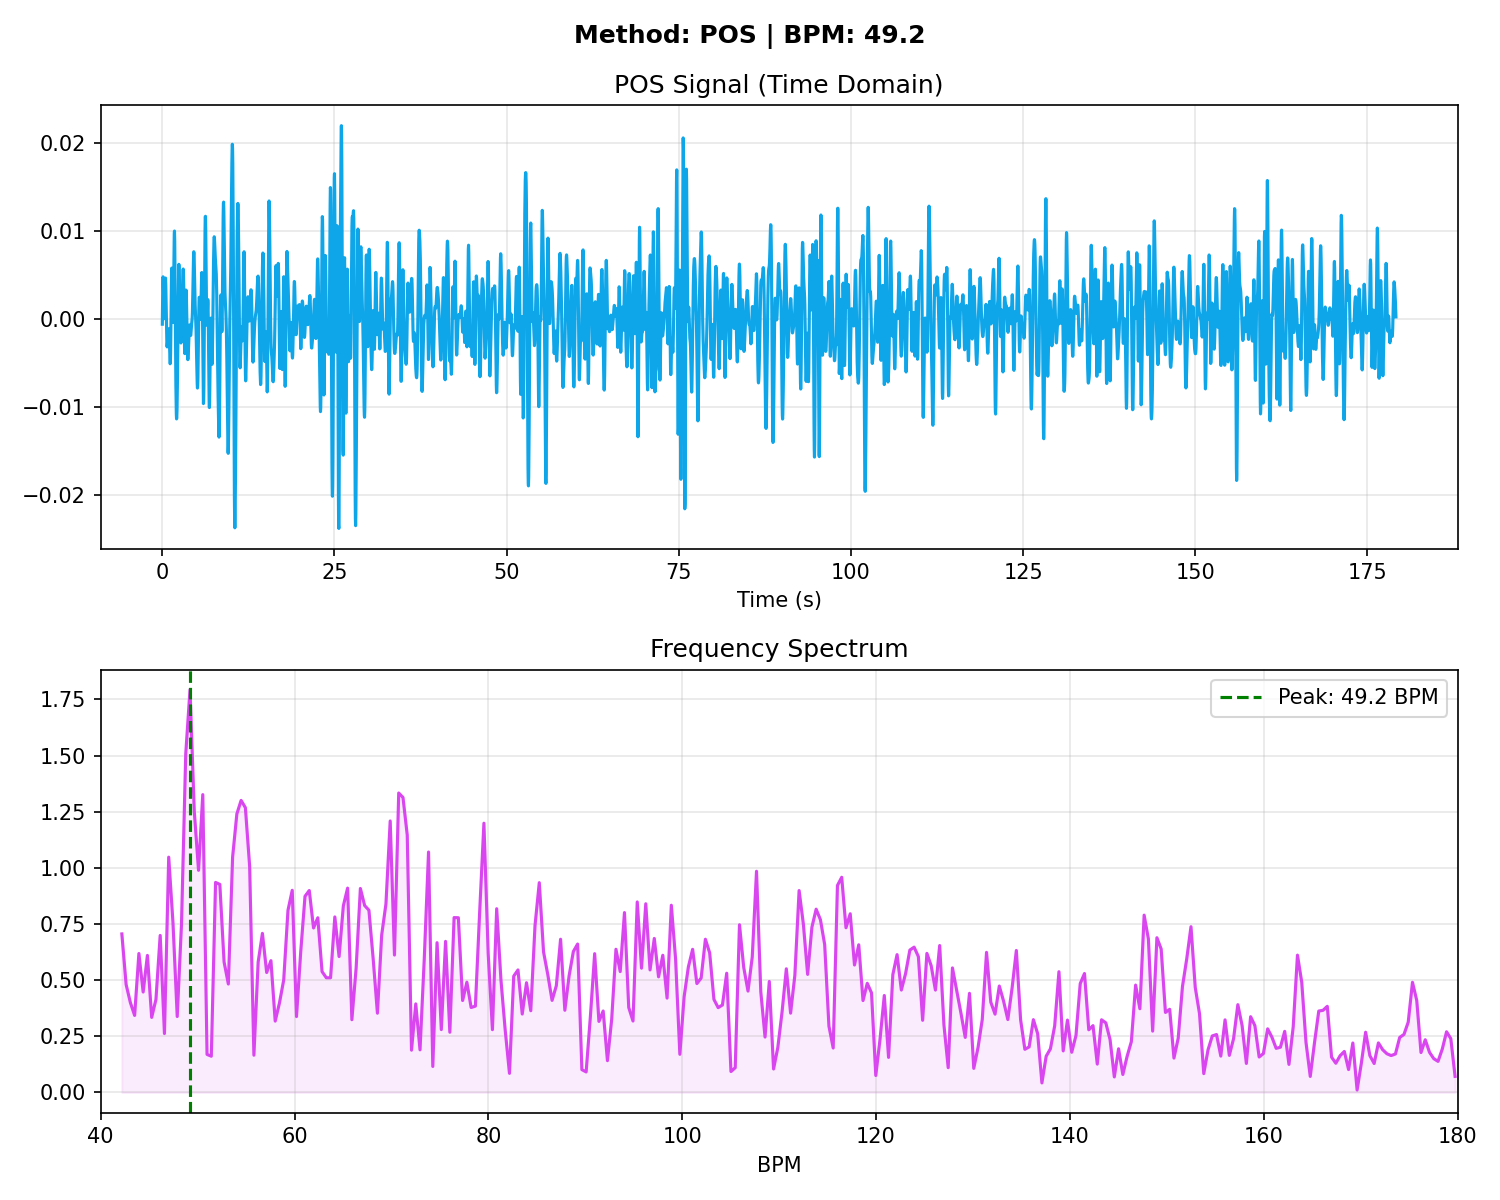

The table this chart was drawn from, first rows:
# Time_Sec, Amplitude
0.000000, -0.000587
0.03333, 0.001924
0.06667, 0.003855
0.1, 0.004796
0.1333, 0.004652
0.1667, 0.003641
0.2, 0.002200
0.2333, 0.000848
0.2667, 0.000042
0.3, 0.000046
0.3333, 0.000855
0.3667, 0.002188
0.4, 0.003576
0.4333, 0.004519
0.4667, 0.004656
0.5, 0.003888
0.5333, 0.002393
0.5667, 0.000563
0.6, -0.001153
0.6333, -0.002408
0.6667, -0.003059
0.7, -0.003168
0.7333, -0.002920
0.7667, -0.002512
0.8, -0.002090
0.8333, -0.001722
0.8667, -0.001425
0.9, -0.001205
0.9333, -0.001107
0.9667, -0.001228
1, -0.001668
1.033, -0.002458
1.067, -0.003485
1.1, -0.004481
1.133, -0.005082
1.167, -0.004945
1.2, -0.003879
1.233, -0.001947
1.267, 0.000520
1.3, 0.002991
1.333, 0.004893
1.367, 0.005790
1.4, 0.005524
1.433, 0.004265
1.467, 0.002463
1.5, 0.000722
1.533, -0.000369
1.567, -0.000400
1.6, 0.000755
1.633, 0.002892
1.667, 0.005525
1.7, 0.007998
1.733, 0.009653
1.767, 0.009998
1.8, 0.008828
1.833, 0.006283
1.867, 0.002800
1.9, -0.001013
1.933, -0.004573
1.967, -0.007477
... 5,315 more rows
